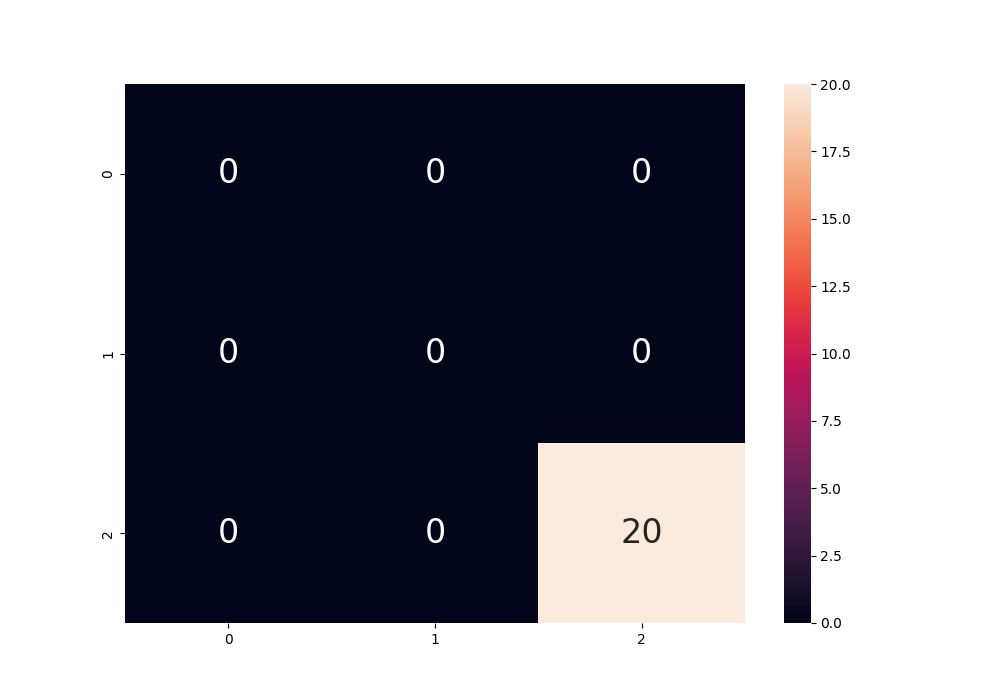

Data behind this chart, as committed beside it:
, 0, 1, 2, micro avg, macro avg, weighted avg
precision, 0.0, 0.0, 1.0, 1.0, 0.3333, 1.0
recall, 0.0, 0.0, 1.0, 1.0, 0.3333, 1.0
f1-score, 0.0, 0.0, 1.0, 1.0, 0.3333, 1.0
support, 0.0, 0.0, 20.0, 20.0, 20.0, 20.0
specificity, 0.0, 0.0, 0.0, , 0.0, 0.0
